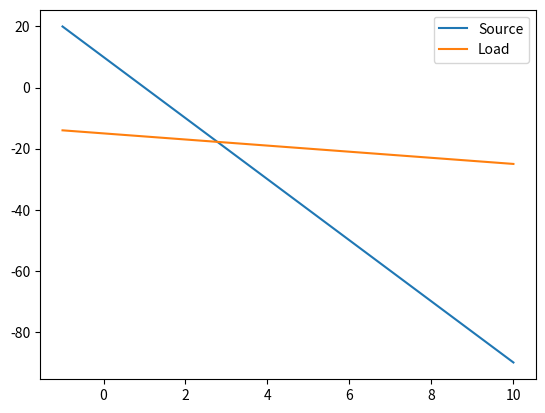

Python code for this plot:
import matplotlib.pyplot as plt
import numpy as np

fig, ax = plt.subplots()

def CombineRes(resistors, bool):
    totalResistance = 0
    if bool:
        for r in resistors:
            totalResistance += r
        return totalResistance
    else:
        for r in resistors:
            totalResistance += 1 / r
        return 1 / totalResistance
    
    
res = [150, 200, 350, 400, 550]

print('R Total: ', CombineRes(res, False))

VoltageDivider = lambda E, R1, R2: E * R2 / (R1 + R2)


## task 2

def OpPoint(ES, RS, EL, RL):

    i = np.linspace(-1, 10, 100)
    VS = ES - i * RS
    VL = EL - i * RL

    ax.plot(i, VS, label='Source')
    ax.plot(i, VL, label='Load')
    ax.legend()
    plt.show()

def OpPoint2(ES, RS, EL, RL):
    """
    Plots the Thevenin lines for a source (ES, RS)
    and a load (EL, RL), and shows their operating point.

    ES, RS = Thevenin voltage and resistance of the source
    EL, RL = Thevenin voltage and resistance of the load
    """

    # Source Thevenin line:  V = ES - RS * I
    IS_max = ES / RS                   # short-circuit current of the source
    I_S = np.linspace(0, IS_max, 200)
    V_S = ES - RS * I_S

    # Load Thevenin line:  V = EL - RL * I
    IL_max = EL / RL                   # short-circuit current of the load
    I_L = np.linspace(0, IL_max, 200)
    V_L = EL - RL * I_L

    # --- Compute intersection (operating point) ---
    # Solve:
    #   ES - RS*I = EL - RL*I
    # → I*(RS - RL) = ES - EL
    if RS == RL:
        I_op = None   # parallel or coincident lines
    else:
        I_op = (ES - EL) / (RS - RL)
        V_op = ES - RS * I_op

    # --- Plot ---
    fig, ax = plt.subplots()

    ax.plot(I_S, V_S, label="Source Thevenin line")
    ax.plot(I_L, V_L, label="Load Thevenin line")

    # Plot operating point if valid
    if I_op is not None and I_op >= 0:
        ax.plot(V_op, I_op, 'ro', label=f"Operating point\nV={V_op:.2f}, I={I_op:.2f}")

    ax.set_ylabel("Voltage V  [V]")
    ax.set_xlabel("Current I  [A]")
    ax.set_title("Thevenin Source–Load Operating Point")
    ax.grid(True)
    ax.legend()

    plt.show()

OpPoint(10, 10, -15, 1)
